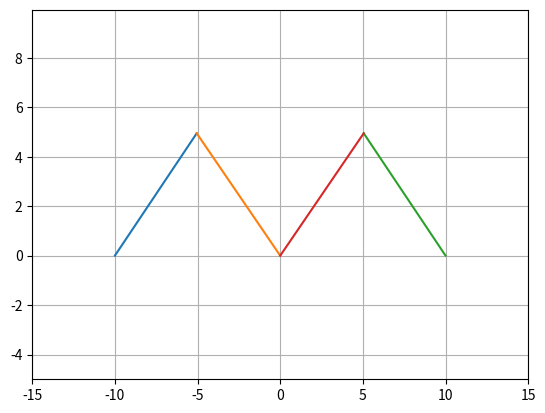
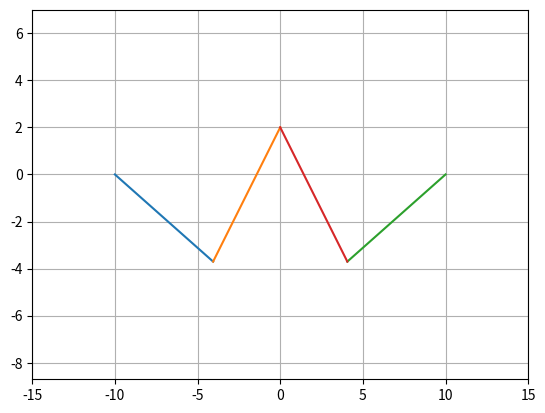

Python code for these plots, in order:
#!/usr/bin/env python3
# -*- coding: utf-8 -*-
"""
Created on Tue Apr 10 10:45:16 2018

[redacted]
"""

from numpy import sin, cos, array, deg2rad, arctan2
from scipy.optimize import newton_krylov
import matplotlib.pyplot as plt


class Robot(object):
    
    def __init__(self, o1, o2, l1, l2, l3, l4, NK_iter=None):
        self.o1 = array(o1)
        self.o2 = array(o2)
        self.l1 = l1
        self.l2 = l2
        self.l3 = l3
        self.l4 = l4
        self.theta1 = 0
        self.theta2 = 0
        self.c1 = array([0, 0])  # link o1-c1 length l1
        self.c2 = array([0, 0])  # link o2-c2 length l2
        self.c3 = array([0, 0])  #end effector, c1-c3 length l3, c2-c3 length l4
        self.NK_iter = NK_iter
    
    def __repr__(self):
        o = ""
        o += "O1: " + str(self.o1[0]) + ", " + str(self.o1[1])
        o += "\nO2: " + str(self.o2[0]) + ", " + str(self.o2[1])
        o += "\ntheta1: " + str(self.theta1)
        return o
    
    def crossing_circles_direct(self, x):
        '''For finding c3!'''
        eq1 = (x[0] - self.c1[0]) ** 2 + (x[1] - self.c1[1]) ** 2 - self.l3 ** 2
        eq2 = (x[0] - self.c2[0]) ** 2 + (x[1] - self.c2[1]) ** 2 - self.l4 ** 2
        return array([eq1, eq2])
    
    def crossing_circles_inverse_c1(self, x):
        '''For finding c1!'''
        eq1 = (x[0] - self.c3[0]) ** 2 + (x[1] - self.c3[1]) ** 2 - self.l3 ** 2
        eq2 = (x[0] - self.o1[0]) ** 2 + (x[1] - self.o1[1]) ** 2 - self.l1 ** 2
        return array([eq1, eq2])
    
    def crossing_circles_inverse_c2(self, x):
        '''For finding c2!'''
        eq1 = (x[0] - self.c3[0]) ** 2 + (x[1] - self.c3[1]) ** 2 - self.l4 ** 2
        eq2 = (x[0] - self.o2[0]) ** 2 + (x[1] - self.o2[1]) ** 2 - self.l2 ** 2
        return array([eq1, eq2])
    
    def direct_kinematics(self, theta1, theta2, eq_x0 = [0, 0]):
        self.theta1 = theta1
        self.theta2 = theta2
        x1 = self.o1[0] + self.l1 * cos(self.theta1)
        y1 = self.o1[1] + self.l1 * sin(self.theta1)
        self.c1 = array([x1, y1])        
        x2 = self.o2[0] - self.l2 * cos(self.theta2)
        y2 = self.o2[1] + self.l2 * sin(self.theta2)
        self.c2 = array([x2, y2])
        if self.NK_iter is None:
            sol = newton_krylov(self.crossing_circles_direct, eq_x0)
        else:
            sol = newton_krylov(self.crossing_circles_direct, eq_x0, iter=self.NK_iter)
        self.c3[0] = sol[0]
        self.c3[1] = sol[1]
        return self.c3
    
    def inverse_kinematics(self, c3, eq1_x0 = [0, 0], eq2_x0 = [0, 0]):
        self.c3 = array(c3)
        if self.NK_iter is None:
            sol1 = newton_krylov(self.crossing_circles_inverse_c1, eq1_x0)
        else:
            sol1 = newton_krylov(self.crossing_circles_inverse_c1, eq1_x0, iter=self.NK_iter)
        self.c1[0] = sol1[0]
        self.c1[1] = sol1[1]
        if self.NK_iter is None:
            sol2 = newton_krylov(self.crossing_circles_inverse_c2, eq2_x0)
        else:
            sol2 = newton_krylov(self.crossing_circles_inverse_c2, eq2_x0, iter=self.NK_iter)
        self.c2[0] = sol2[0]
        self.c2[1] = sol2[1]
        self.theta1 = arctan2(self.c1[1] - self.o1[1], self.c1[0] - self.o1[0])
        self.theta2 = arctan2(self.c2[1] - self.o2[1], self.c2[0] - self.o2[0])
        return self.theta1, self.theta2
    
    def plot(self):
        plt.figure()
        plt.plot([self.o1[0], self.c1[0]], [self.o1[1], self.c1[1]])
        plt.plot([self.c1[0], self.c3[0]], [self.c1[1], self.c3[1]])
        plt.plot([self.o2[0], self.c2[0]], [self.o2[1], self.c2[1]])
        plt.plot([self.c2[0], self.c3[0]], [self.c2[1], self.c3[1]])
        plt.grid(True)
        
        xmin = min(self.o1[0], self.o2[0], self.c1[0], self.c2[0], self.c3[0])
        xmax = max(self.o1[0], self.o2[0], self.c1[0], self.c2[0], self.c3[0])
        ymin = min(self.o1[1], self.o2[1], self.c1[1], self.c2[1], self.c3[1])
        ymax = max(self.o1[1], self.o2[1], self.c1[1], self.c2[1], self.c3[1])
        
        plt.xlim(xmin-5, xmax+5)
        plt.ylim(ymin-5, ymax+5)
        plt.show()
        
if __name__ == "__main__":
    myRobot = Robot((-10, 0), (10, 0), 7, 7, 7, 7)
    t1 = deg2rad(45)
    t2 = deg2rad(45)
    myRobot.direct_kinematics(t1, t2)
    myRobot.plot()
    x = 0
    y = 2
    myRobot.inverse_kinematics((x, y))
    myRobot.plot()

